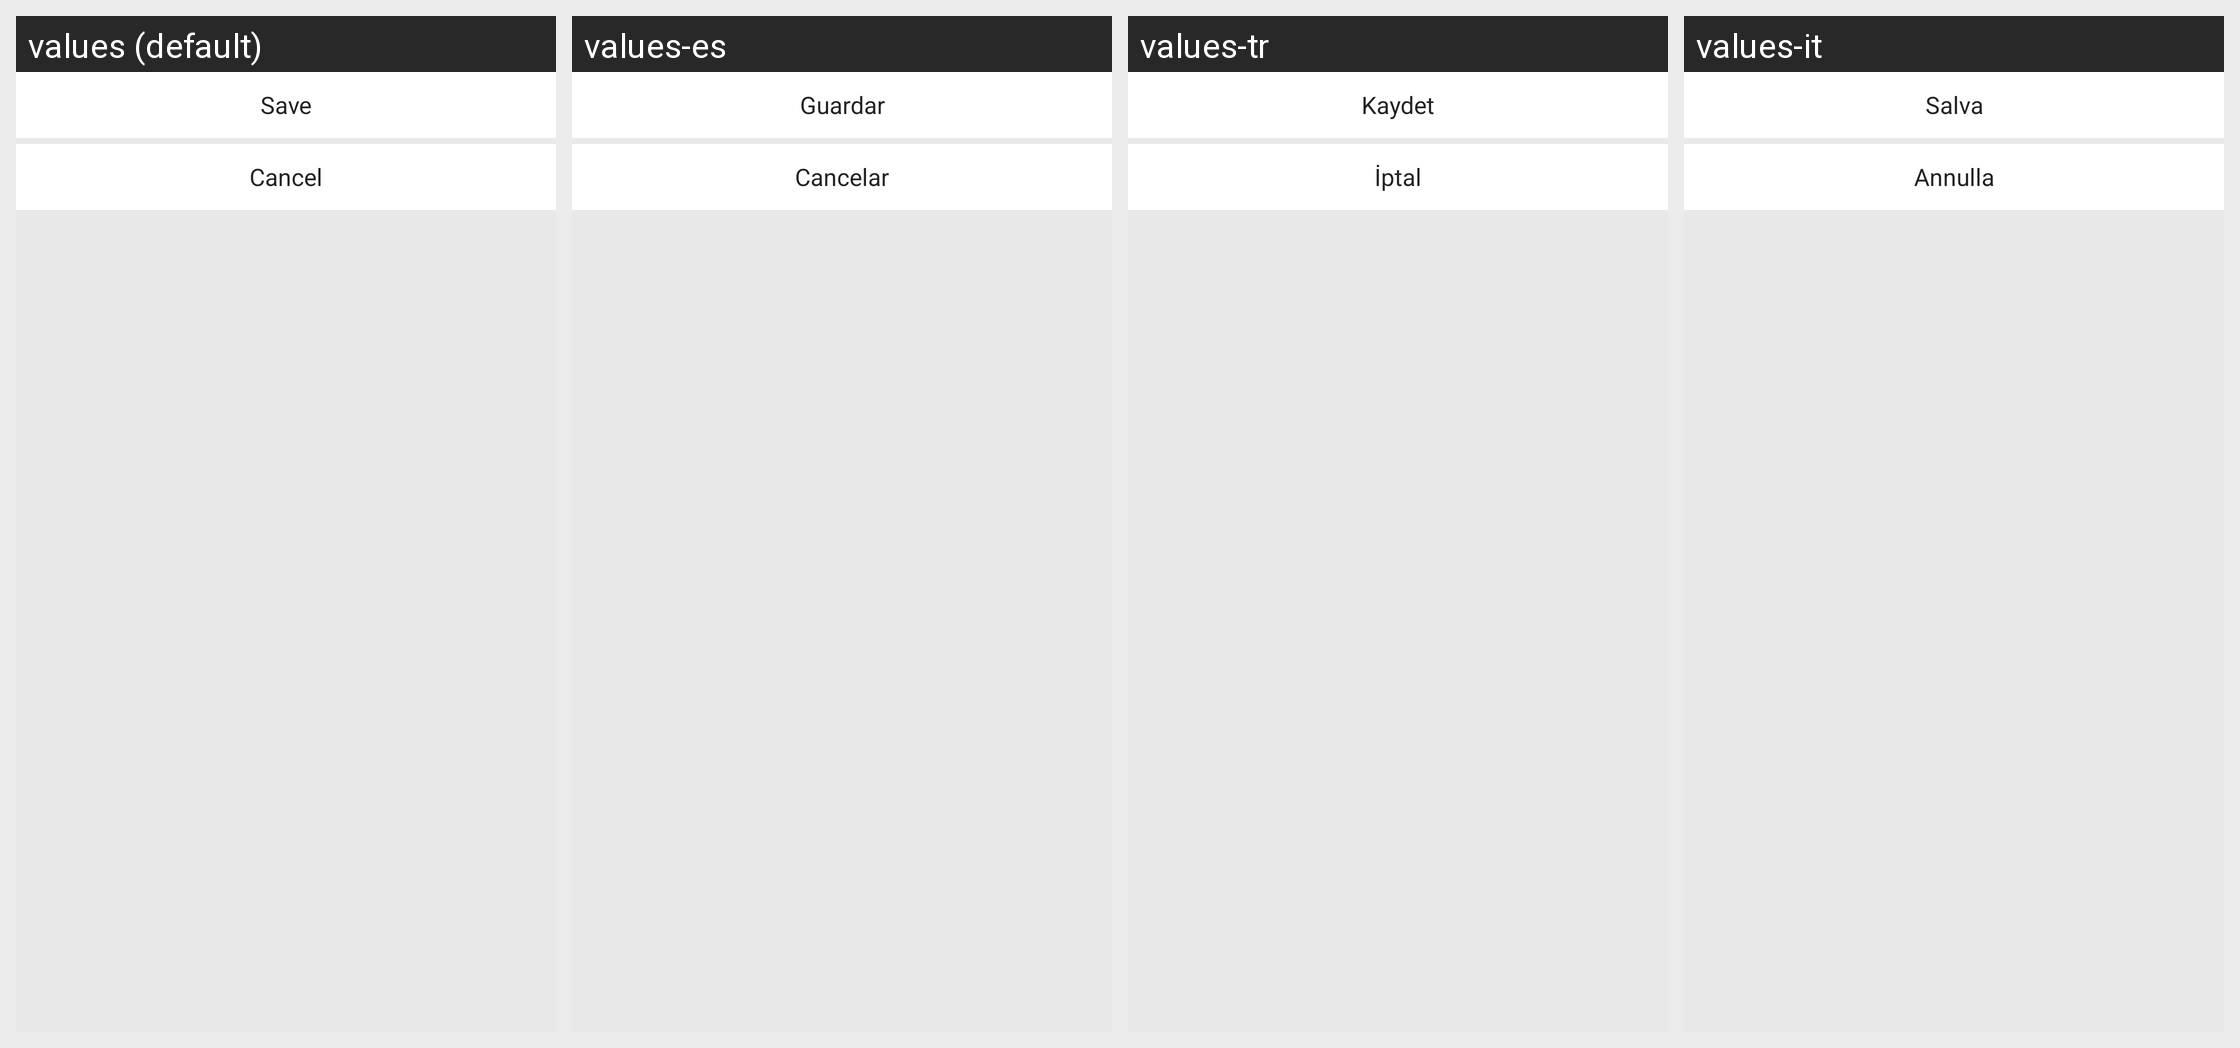

Here is an Android app screen in its default locale and in the app's own translations. Write out the translated-string differences for the strings that appear on this screen.
Android screen res/layout/qr_remind_dialog.xml rendered under 4 locales, left to right: values (default), values-es, values-tr, values-it. Device: Nexus 5 (rendered at 1080×1920; each locale shown at half size, 540×960, under a caption strip naming it); theme UnityThemeSelector.
Other locales in the repository, not shown: values-af, values-af-rZA, values-am, values-ar, values-ar-rSA, values-as, values-az, values-be, values-bg, values-bn, values-bn-rIN, values-bs, values-ca, values-ceb-rPH, values-cs, values-cs-rCZ, values-da, values-de, values-de-rDE, values-el, values-el-rGR, values-en, values-en-rGB, values-en-rUS, values-es-rES, values-es-rUS, values-et, values-eu, values-fa, values-fi, values-fil-rPH, values-fr, values-fr-rCA, values-fr-rFR, values-gl, values-gu, values-gu-rIN, values-hi, values-hi-rIN, values-hr, values-hu, values-hu-rHU, values-hy, values-in, values-in-rID, values-is, values-it-rIT, values-iw, values-ja, values-ja-rJP, values-jv-rID, values-ka, values-kk, values-km, values-km-rKH, values-kn, values-kn-rIN, values-ko, values-ko-rKR, values-ky, values-lo, values-lt, values-lv, values-mk, values-ml, values-ml-rIN, values-mn, values-mr, values-mr-rIN, values-ms, values-ms-rMY, values-my, values-my-rMM, values-nb, values-ne, values-nl, values-nl-rNL, values-or, values-or-rIN, values-pa, values-pa-rIN, values-pl, values-pl-rPL, values-pt, values-pt-rBR, values-pt-rPT, values-ro, values-ro-rRO, values-ru, values-ru-rRU, values-si, values-sk, values-sl, values-sq, values-sr, values-sv, values-sv-rSE, values-sw, values-ta, values-ta-rIN, values-te, values-te-rIN, values-th, values-th-rTH, values-tl, values-tr-rTR, values-uk, values-uk-rUA, values-ur, values-uz, values-vi, values-vi-rVN, values-zh, values-zh-rCN, values-zh-rHK, values-zh-rTW, values-zu, values-zu-rZA.
Strings drawn on this screen, with the default value and each locale's value (text and hints the layout hard-codes, and strings that could not be matched under every locale, appear in the picture but are not listed):

gsdk_webview_save_image
  values: Save
  values-es: Guardar
  values-tr: Kaydet
  values-it: Salva

gsdk_account_cancel
  values: Cancel
  values-es: Cancelar
  values-tr: İptal
  values-it: Annulla
